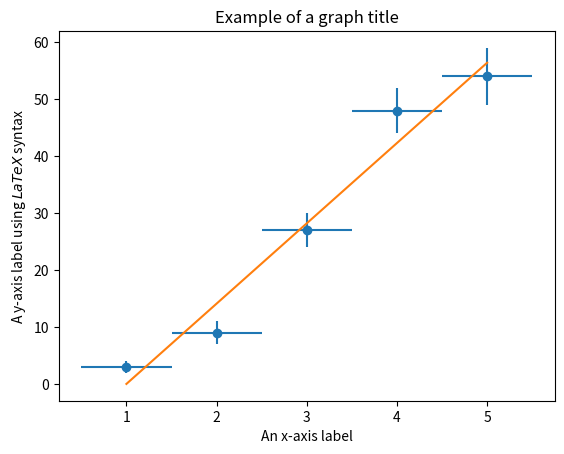

The script that saved this image:
import numpy as np
from matplotlib import pyplot as plt
from scipy.optimize import curve_fit

x_data = [1, 2, 3, 4, 5]
y_data = [3, 9, 27, 48, 54]
x_err = 0.5
y_err = [1, 2, 3, 4, 5]

plt.errorbar(x_data, y_data, xerr=x_err, yerr=y_err, fmt='o')

def func(x, a, b):
    return a*x + b


popt, pcov = curve_fit(func, x_data, y_data)
x_range = np.linspace(np.amin(x_data), np.amax(x_data), 100)
plt.plot(x_range, func(x_range, *popt))


plt.title("Example of a graph title")
plt.xlabel("An x-axis label")
plt.ylabel("A y-axis label using $LaTeX$ syntax")
plt.savefig("ch4.png")
plt.show()
